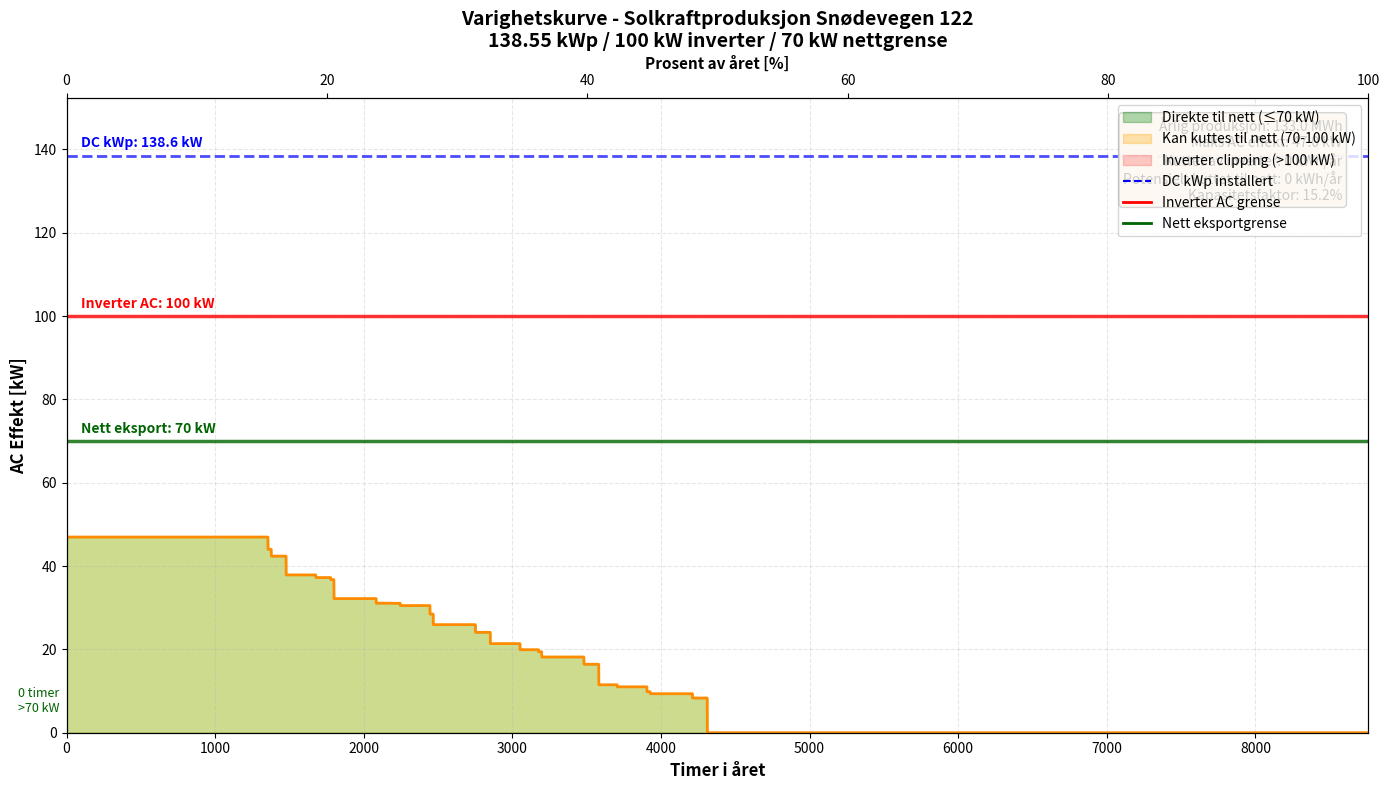

Here is the Python script that generated this plot: (Note: this script raises an exception after producing the figure.)
#!/usr/bin/env python3
"""
Varighetskurve for solkraftproduksjon
Viser timer over året sortert etter effekt
Med markering av kritiske grenser
"""
import numpy as np
import matplotlib.pyplot as plt
from matplotlib.patches import Rectangle
import matplotlib.patches as mpatches

print("\n" + "="*70)
print("📊 VARIGHETSKURVE - SOLKRAFTPRODUKSJON")
print("="*70)

# Systemparametere
PV_KWP = 138.55  # kWp installert
DC_MAKS = 138.55  # Teoretisk DC maks (samme som kWp)
INV_GRENSE = 100  # kW AC invertergrense
NETT_GRENSE = 70  # kW netteksport grense
ÅRLIG_PROD = 133017  # kWh/år fra PVSol

def generer_pvsol_tidsserie():
    """Generer realistisk PV-tidsserie basert på PVSol"""
    pv = np.zeros(8760)

    # Månedlig fordeling fra PVSol (normalisert)
    mnd_andel = np.array([
        0.011,  # Jan - 1.5 MWh
        0.030,  # Feb - 4.0 MWh
        0.068,  # Mar - 9.0 MWh
        0.113,  # Apr - 15.0 MWh
        0.146,  # Mai - 19.5 MWh
        0.154,  # Jun - 20.5 MWh - topp
        0.143,  # Jul - 19.0 MWh
        0.120,  # Aug - 16.0 MWh
        0.094,  # Sep - 12.5 MWh
        0.060,  # Okt - 8.0 MWh
        0.026,  # Nov - 3.5 MWh
        0.008   # Des - 1.0 MWh
    ])

    time_idx = 0
    for mnd in range(12):
        dager = [31,28,31,30,31,30,31,31,30,31,30,31][mnd]
        mnd_kwh = ÅRLIG_PROD * mnd_andel[mnd]

        for dag in range(dager):
            # Daglig variasjon (været)
            vær_faktor = np.random.choice(
                [0.1, 0.3, 0.6, 0.9, 1.1],
                p=[0.1, 0.2, 0.3, 0.3, 0.1]
            )
            dag_kwh = (mnd_kwh / dager) * vær_faktor

            # Soltimer avhengig av sesong
            if mnd in [5, 6]:  # Juni-juli
                sol_start, sol_slutt = 3, 22
                maks_dc = 130 if vær_faktor > 0.9 else 110
            elif mnd in [11, 0]:  # Des-jan
                sol_start, sol_slutt = 9, 15
                maks_dc = 50
            else:
                sol_start, sol_slutt = 6, 19
                maks_dc = 100 if vær_faktor > 0.8 else 85

            sol_timer = sol_slutt - sol_start

            for time in range(24):
                if sol_start <= time < sol_slutt:
                    # Solkurve
                    pos = (time - sol_start) / sol_timer
                    intensitet = np.sin(pos * np.pi)

                    # Middagsboost
                    if 0.35 < pos < 0.65:
                        intensitet *= 1.35

                    # DC produksjon (før inverter)
                    dc_prod = intensitet * maks_dc

                    # Sjeldne toppverdier på fine sommerdager
                    if mnd in [4, 5, 6] and 10 <= time <= 14 and vær_faktor >= 1.0:
                        if np.random.random() < 0.05:  # 5% sjanse
                            dc_prod = min(dc_prod * 1.15, DC_MAKS)

                    # AC etter inverter (med tap og begrensning)
                    ac_prod = min(dc_prod * 0.98, INV_GRENSE)  # 98% inverter efficiency

                    pv[time_idx] = ac_prod

                time_idx += 1

    # Skalér til eksakt årsproduksjon
    pv = pv * (ÅRLIG_PROD / np.sum(pv))

    return pv

# Generer data
print("\n📊 Genererer tidsserie...")
pv_ac = generer_pvsol_tidsserie()

# Statistikk
print(f"\n📈 Produksjonsstatistikk:")
print(f"   Total årsproduksjon: {np.sum(pv_ac)/1000:.1f} MWh")
print(f"   Maks AC effekt: {np.max(pv_ac):.1f} kW")
print(f"   Timer > 0 kW: {np.sum(pv_ac > 0)}")
print(f"   Timer > 70 kW: {np.sum(pv_ac > NETT_GRENSE)}")
print(f"   Timer > 90 kW: {np.sum(pv_ac > 90)}")
print(f"   Timer = 100 kW: {np.sum(pv_ac >= 99.5)}")

# Lag varighetskurve
print("\n📊 Lager varighetskurve...")
pv_sortert = np.sort(pv_ac)[::-1]  # Sorter høy til lav
timer = np.arange(8760)

# Plot
fig, ax = plt.subplots(figsize=(14, 8))

# Hovedkurve
ax.fill_between(timer, 0, pv_sortert, color='gold', alpha=0.3, label='PV Produksjon')
ax.plot(timer, pv_sortert, color='darkorange', linewidth=2)

# Markér kritiske grenser
# 1. kWp (138.55 kW) - Teoretisk DC maks
ax.axhline(y=PV_KWP, color='blue', linestyle='--', linewidth=2, alpha=0.7)
ax.text(100, PV_KWP + 2, f'DC kWp: {PV_KWP:.1f} kW',
        fontsize=10, fontweight='bold', color='blue')

# 2. Invertergrense (100 kW)
ax.axhline(y=INV_GRENSE, color='red', linestyle='-', linewidth=2.5, alpha=0.8)
ax.text(100, INV_GRENSE + 2, f'Inverter AC: {INV_GRENSE} kW',
        fontsize=10, fontweight='bold', color='red')

# 3. Nettgrense (70 kW)
ax.axhline(y=NETT_GRENSE, color='darkgreen', linestyle='-', linewidth=2.5, alpha=0.8)
ax.text(100, NETT_GRENSE + 2, f'Nett eksport: {NETT_GRENSE} kW',
        fontsize=10, fontweight='bold', color='darkgreen')

# Fargelegg områder
# Område over invertergrense (kuttet av inverter)
ax.fill_between(timer, INV_GRENSE, np.minimum(pv_sortert, PV_KWP),
                where=(pv_sortert > INV_GRENSE),
                color='red', alpha=0.2, label='Inverter clipping')

# Område mellom nett og inverter (potensielt kuttet til nett)
ax.fill_between(timer, NETT_GRENSE, np.minimum(pv_sortert, INV_GRENSE),
                where=(pv_sortert > NETT_GRENSE),
                color='orange', alpha=0.3, label='Potensielt kuttet (batteri kan lagre)')

# Område under nettgrense (går rett ut)
ax.fill_between(timer, 0, np.minimum(pv_sortert, NETT_GRENSE),
                color='green', alpha=0.2, label='Direkte til nett')

# Timer-markeringer
timer_70 = np.sum(pv_ac > NETT_GRENSE)
timer_90 = np.sum(pv_ac > 90)
timer_100 = np.sum(pv_ac >= 99.5)

ax.axvline(x=timer_70, color='darkgreen', linestyle=':', alpha=0.5)
ax.text(timer_70 - 50, 5, f'{timer_70} timer\n>70 kW',
        fontsize=9, ha='right', color='darkgreen')

if timer_90 > 0:
    ax.axvline(x=timer_90, color='darkorange', linestyle=':', alpha=0.5)
    ax.text(timer_90 - 50, 15, f'{timer_90} timer\n>90 kW',
            fontsize=9, ha='right', color='darkorange')

if timer_100 > 0:
    ax.axvline(x=timer_100, color='red', linestyle=':', alpha=0.5)
    ax.text(timer_100 + 50, 25, f'{timer_100} timer\n≥100 kW',
            fontsize=9, ha='left', color='red')

# Beregn kuttet energi
kuttet_inverter = np.sum(np.maximum(0, pv_sortert - INV_GRENSE))
kuttet_nett = np.sum(np.maximum(0, np.minimum(pv_sortert, INV_GRENSE) - NETT_GRENSE))

# Tekstboks med statistikk
stats_text = (
    f'Årlig produksjon: {np.sum(pv_ac)/1000:.1f} MWh\n'
    f'Maks AC effekt: {np.max(pv_ac):.1f} kW\n'
    f'Kuttet av inverter: {kuttet_inverter:.0f} kWh/år\n'
    f'Potensielt kuttet til nett: {kuttet_nett:.0f} kWh/år\n'
    f'Kapasitetsfaktor: {np.sum(pv_ac)/(INV_GRENSE*8760)*100:.1f}%'
)
ax.text(0.98, 0.97, stats_text,
        transform=ax.transAxes,
        fontsize=10,
        verticalalignment='top',
        horizontalalignment='right',
        bbox=dict(boxstyle='round', facecolor='wheat', alpha=0.8))

# Formatting
ax.set_xlabel('Timer i året', fontsize=12, fontweight='bold')
ax.set_ylabel('AC Effekt [kW]', fontsize=12, fontweight='bold')
ax.set_title('Varighetskurve - Solkraftproduksjon Snødevegen 122\n138.55 kWp / 100 kW inverter / 70 kW nettgrense',
             fontsize=14, fontweight='bold')
ax.grid(True, alpha=0.3, linestyle='--')
ax.set_xlim(0, 8760)
ax.set_ylim(0, max(PV_KWP, np.max(pv_ac)) * 1.1)

# Legend
handles = [
    mpatches.Patch(color='green', alpha=0.3, label='Direkte til nett (≤70 kW)'),
    mpatches.Patch(color='orange', alpha=0.3, label='Kan kuttes til nett (70-100 kW)'),
    mpatches.Patch(color='red', alpha=0.2, label='Inverter clipping (>100 kW)'),
    plt.Line2D([0], [0], color='blue', linestyle='--', label='DC kWp installert'),
    plt.Line2D([0], [0], color='red', linestyle='-', linewidth=2, label='Inverter AC grense'),
    plt.Line2D([0], [0], color='darkgreen', linestyle='-', linewidth=2, label='Nett eksportgrense')
]
ax.legend(handles=handles, loc='upper right', fontsize=10)

# Sekundær x-akse med prosent
ax2 = ax.twiny()
ax2.set_xlim(0, 100)
ax2.set_xlabel('Prosent av året [%]', fontsize=11, fontweight='bold')

plt.tight_layout()

# Lagre figur
output_file = '/mnt/c/Users/<user>/klauspython/offgrid2/battery_optimization/varighetskurve.png'
plt.savefig(output_file, dpi=150, bbox_inches='tight')
print(f"\n✅ Varighetskurve lagret: {output_file}")

plt.show()

print("\n" + "="*70)
print("📊 ANALYSE FULLFØRT")
print("="*70)